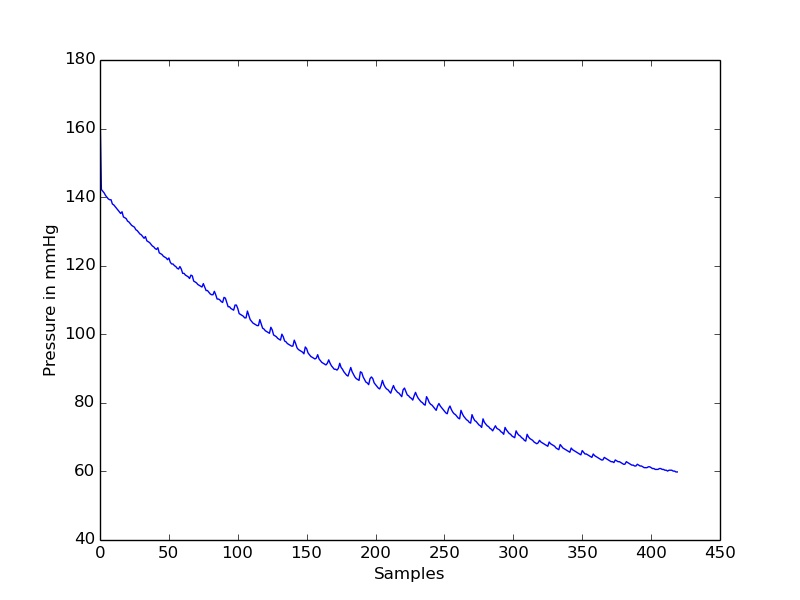

Data behind this chart, as committed beside it:
timestamp(seconds), value
0.0, 165.7
0.1, 142.2
0.2, 141.7
0.3, 141.2
0.4, 140.5
0.5, 140
0.6, 139.5
0.7, 139.2
0.8, 139.2
0.9, 138
1.0, 137.7
1.1, 137.2
1.2, 136.7
1.3, 136.3
1.4, 135.7
1.5, 135.2
1.6, 135.7
1.7, 134.2
1.8, 134
1.9, 133.7
2.0, 133
2.1, 132.8
2.2, 132.2
2.3, 131.8
2.4, 131.5
2.5, 131.2
2.6, 130.5
2.7, 130.2
2.8, 129.8
2.9, 129.2
3.0, 129
3.1, 128.5
3.2, 128
3.3, 128.5
3.4, 127.3
3.5, 127
3.6, 126.7
3.7, 126.3
3.8, 125.7
3.9, 125.5
4.0, 125
4.1, 124.8
4.2, 125.3
4.3, 123.8
4.4, 123.5
4.5, 123.3
4.6, 122.8
4.7, 122.5
4.8, 122.3
4.9, 121.8
5.0, 122.3
5.1, 121
5.2, 120.5
5.3, 120.5
5.4, 120
5.5, 119.8
5.6, 119.3
5.7, 119
5.8, 119.8
5.9, 119
... 360 more rows
